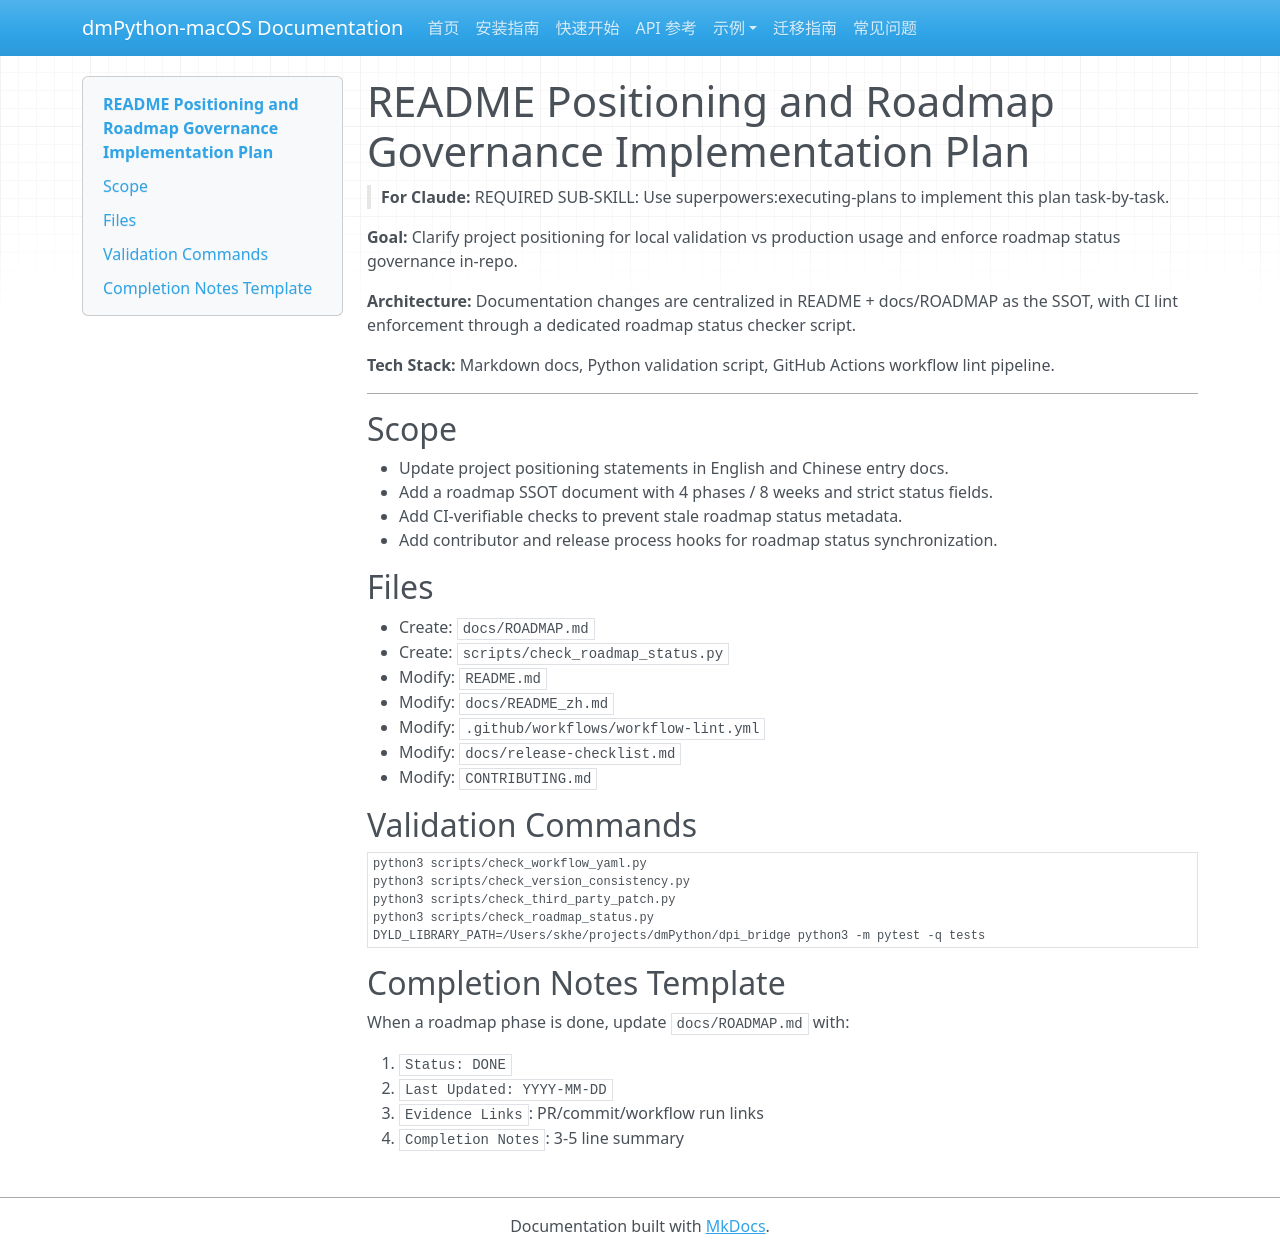

repository: skhe/dmPython · page: plans/2026-03-04-readme-roadmap-governance/index.html · generator: mkdocs

# README Positioning and Roadmap Governance Implementation Plan

> **For Claude:** REQUIRED SUB-SKILL: Use superpowers:executing-plans to implement this plan task-by-task.

**Goal:** Clarify project positioning for local validation vs production usage and enforce roadmap status governance in-repo.

**Architecture:** Documentation changes are centralized in README + docs/ROADMAP as the SSOT, with CI lint enforcement through a dedicated roadmap status checker script.

**Tech Stack:** Markdown docs, Python validation script, GitHub Actions workflow lint pipeline.

---

## Scope

- Update project positioning statements in English and Chinese entry docs.
- Add a roadmap SSOT document with 4 phases / 8 weeks and strict status fields.
- Add CI-verifiable checks to prevent stale roadmap status metadata.
- Add contributor and release process hooks for roadmap status synchronization.

## Files

- Create: `docs/ROADMAP.md`
- Create: `scripts/check_roadmap_status.py`
- Modify: `README.md`
- Modify: `docs/README_zh.md`
- Modify: `.github/workflows/workflow-lint.yml`
- Modify: `docs/release-checklist.md`
- Modify: `CONTRIBUTING.md`

## Validation Commands

```bash
python3 scripts/check_workflow_yaml.py
python3 scripts/check_version_consistency.py
python3 scripts/check_third_party_patch.py
python3 scripts/check_roadmap_status.py
DYLD_LIBRARY_PATH=/Users/skhe/projects/dmPython/dpi_bridge python3 -m pytest -q tests
```

## Completion Notes Template

When a roadmap phase is done, update `docs/ROADMAP.md` with:

1. `Status: DONE`
2. `Last Updated: YYYY-MM-DD`
3. `Evidence Links`: PR/commit/workflow run links
4. `Completion Notes`: 3-5 line summary
